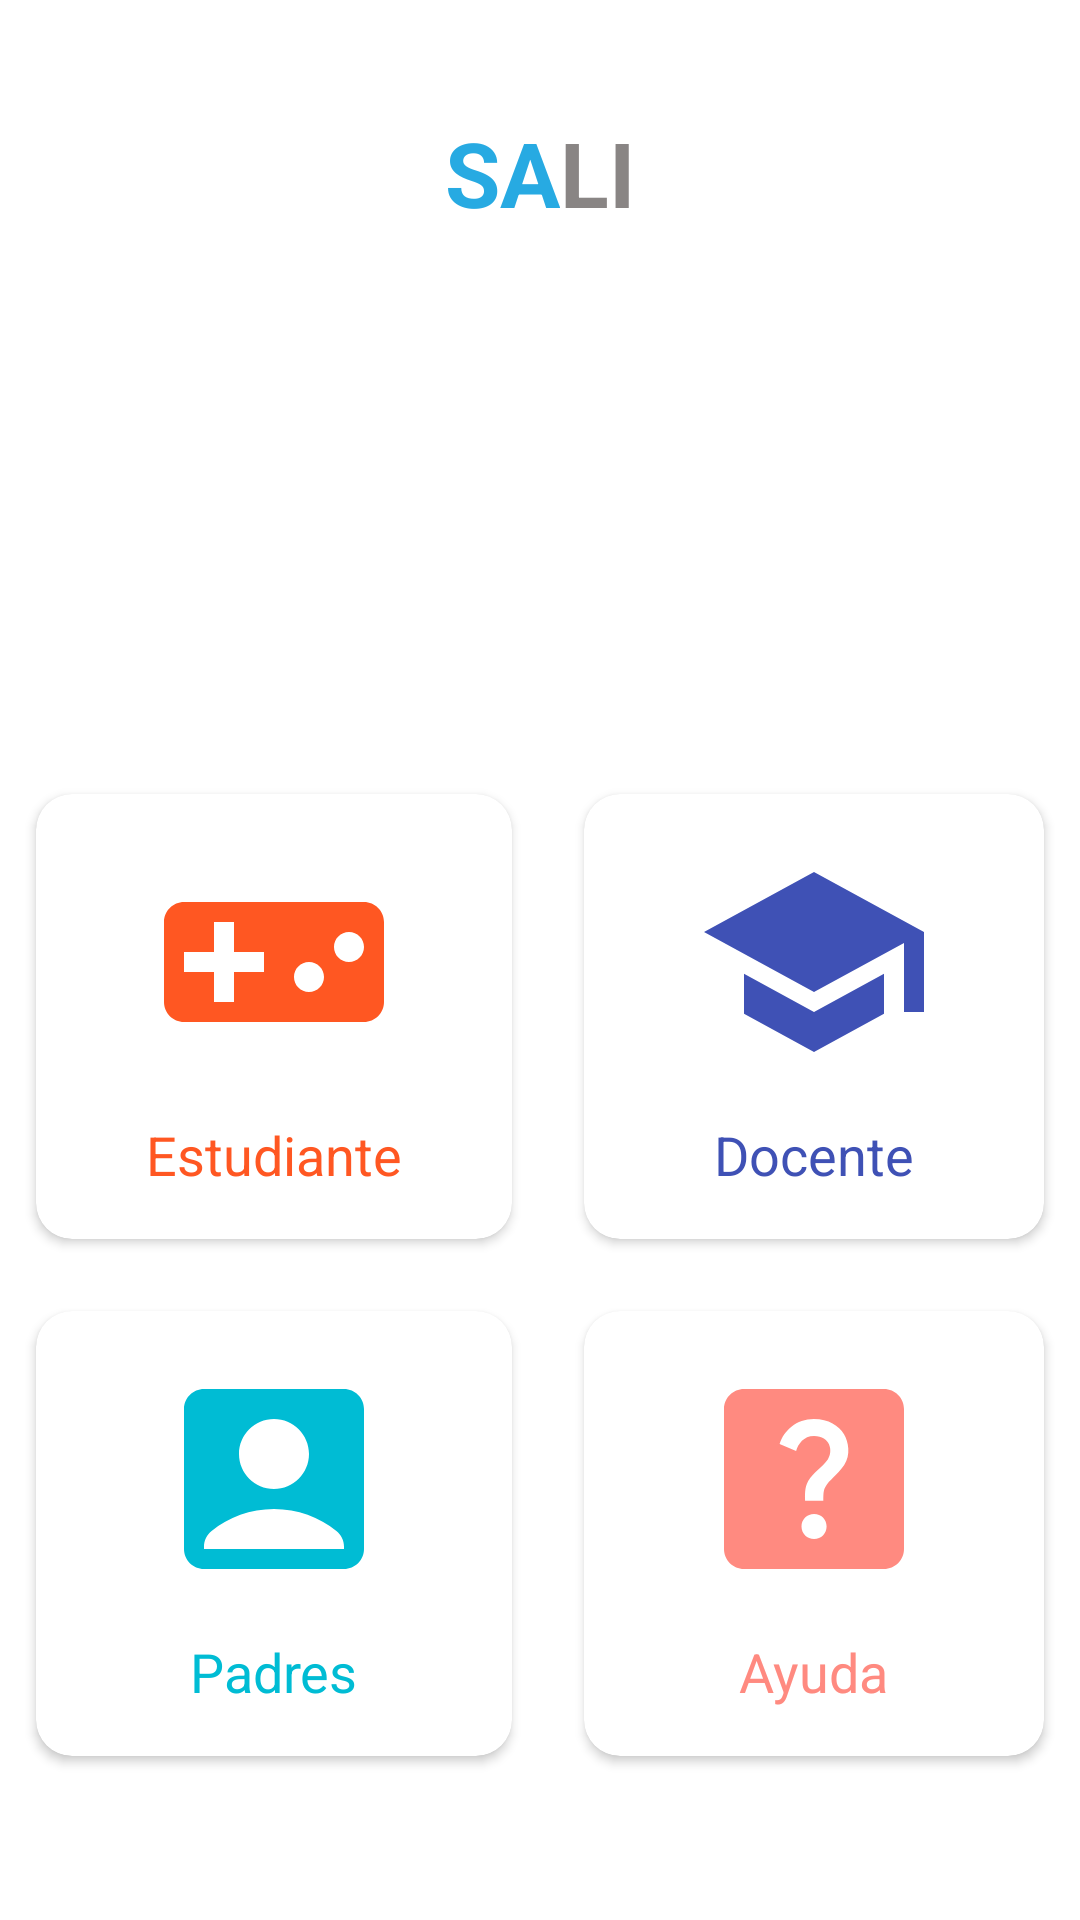

Write the Android layout XML for this screen, with the resource values it uses.
<!-- AndroidManifest.xml: application theme Theme.Sali -->
<!-- res/layout/activity_main.xml -->
<?xml version="1.0" encoding="utf-8"?>
<LinearLayout xmlns:android="http://schemas.android.com/apk/res/android"
    xmlns:app="http://schemas.android.com/apk/res-auto"
    xmlns:tools="http://schemas.android.com/tools"
    android:layout_width="match_parent"
    android:layout_height="match_parent"
    android:orientation="vertical"
    android:gravity="center"
    tools:context=".MainActivity">
    <LinearLayout
        android:layout_width="match_parent"
        android:layout_height="wrap_content"
        android:gravity="center"
        android:orientation="horizontal">
        <TextView
            android:layout_width="wrap_content"
            android:layout_height="wrap_content"
            android:text="SA"
            android:textSize="30dp"
            android:textColor="#27AAE2"
            android:textAllCaps="true"
            android:layout_marginBottom="10dp"
            android:textStyle="bold"/>
        <TextView
            android:layout_width="wrap_content"
            android:layout_height="wrap_content"
            android:text="li"
            android:textSize="30dp"
            android:textColor="#898584"
            android:textAllCaps="true"
            android:layout_marginBottom="10dp"
            android:textStyle="bold"/>

    </LinearLayout>



    <ImageView
        android:layout_width="70dp"
        android:layout_height="70dp"
        android:src="@drawable/salii"
        android:layout_marginBottom="90dp"/>

    <GridLayout
        android:columnCount="2"
        android:rowCount="2"
        android:alignmentMode="alignMargins"
        android:columnOrderPreserved="false"
        android:layout_width="match_parent"
        android:layout_height="wrap_content">

        <androidx.cardview.widget.CardView
            android:id="@+id/cardRetos"
            android:layout_width="wrap_content"
            android:layout_height="wrap_content"
            android:layout_columnWeight="1"
            android:layout_rowWeight="1"
            app.cardElevation="6dp"
            app:cardCornerRadius="12dp"
            android:layout_margin="12dp"
            >
            <LinearLayout
                android:orientation="vertical"
                android:padding="16dp"
                android:gravity="center"
                android:layout_width="match_parent"
                android:layout_height="match_parent"
                >
                <ImageView
                    android:src="@drawable/ic_retos"
                    android:layout_width="80dp"
                    android:layout_height="80dp"/>
                <TextView
                    android:layout_marginTop="12dp"
                    android:textSize="18sp"
                    android:text="Estudiante"
                    android:textColor="#FF5722"
                    android:layout_width="wrap_content"
                    android:layout_height="wrap_content"/>

            </LinearLayout>

        </androidx.cardview.widget.CardView>

        <androidx.cardview.widget.CardView
            android:id="@+id/cardVidaEstudiantil"
            android:layout_width="wrap_content"
            android:layout_height="wrap_content"
            android:layout_columnWeight="1"
            android:layout_rowWeight="1"
            app.cardElevation="6dp"
            app:cardCornerRadius="12dp"
            android:layout_margin="12dp"
            >
            <LinearLayout
                android:orientation="vertical"
                android:padding="16dp"
                android:gravity="center"
                android:layout_width="match_parent"
                android:layout_height="match_parent"
                >

                <ImageView
                    android:src="@drawable/ic_vida_estudiantil"
                    android:layout_width="80dp"
                    android:layout_height="80dp"/>
                <TextView
                    android:layout_marginTop="12dp"
                    android:textColor="#3F51B5"
                    android:textSize="18sp"
                    android:text="Docente"
                    android:layout_width="wrap_content"
                    android:layout_height="wrap_content"/>

            </LinearLayout>

        </androidx.cardview.widget.CardView>

        <androidx.cardview.widget.CardView
            android:id="@+id/cardPerfil"
            android:layout_width="wrap_content"
            android:layout_height="wrap_content"
            android:layout_columnWeight="1"
            android:layout_rowWeight="1"
            app.cardElevation="6dp"
            app:cardCornerRadius="12dp"
            android:layout_margin="12dp"
            >
            <LinearLayout
                android:orientation="vertical"
                android:padding="16dp"
                android:gravity="center"
                android:layout_width="match_parent"
                android:layout_height="match_parent"
                >
                <ImageView
                    android:src="@drawable/ic_perfil"
                    android:layout_width="80dp"
                    android:layout_height="80dp"/>
                <TextView
                    android:layout_marginTop="12dp"
                    android:textColor="#00BCD4"
                    android:textSize="18sp"
                    android:text="Padres"
                    android:layout_width="wrap_content"
                    android:layout_height="wrap_content"/>

            </LinearLayout>

        </androidx.cardview.widget.CardView>

        <androidx.cardview.widget.CardView
            android:id="@+id/cardAyuda"
            android:layout_width="wrap_content"
            android:layout_height="wrap_content"
            android:layout_columnWeight="1"
            android:layout_rowWeight="1"
            app.cardElevation="6dp"
            app:cardCornerRadius="12dp"
            android:layout_margin="12dp"
            >
            <LinearLayout
                android:orientation="vertical"
                android:padding="16dp"
                android:gravity="center"
                android:layout_width="match_parent"
                android:layout_height="match_parent"
                >

                <ImageView
                    android:src="@drawable/ic_ayude"
                    android:layout_width="80dp"
                    android:layout_height="80dp"/>
                <TextView
                    android:layout_marginTop="12dp"
                    android:textColor="#FF8A80"
                    android:textSize="18sp"
                    android:text="Ayuda"
                    android:layout_width="wrap_content"
                    android:layout_height="wrap_content"/>

            </LinearLayout>

        </androidx.cardview.widget.CardView>
    </GridLayout>

</LinearLayout>
<!-- resources referenced by this layout -->
<resources>
  <!-- drawable ic_ayude (drawable-anydpi) -->
  <vector xmlns:android="http://schemas.android.com/apk/res/android"
      android:width="24dp"
      android:height="24dp"
      android:viewportWidth="24"
      android:viewportHeight="24"
      android:tint="#FF8A80">
    <path
        android:fillColor="@android:color/white"
        android:pathData="M19,3H5C3.9,3 3,3.9 3,5v14c0,1.1 0.9,2 2,2h14c1.1,0 2,-0.9 2,-2V5C21,3.9 20.1,3 19,3zM12.01,18c-0.7,0 -1.26,-0.56 -1.26,-1.26c0,-0.71 0.56,-1.25 1.26,-1.25c0.71,0 1.25,0.54 1.25,1.25C13.25,17.43 12.72,18 12.01,18zM15.02,10.6c-0.76,1.11 -1.48,1.46 -1.87,2.17c-0.16,0.29 -0.22,0.48 -0.22,1.41h-1.82c0,-0.49 -0.08,-1.29 0.31,-1.98c0.49,-0.87 1.42,-1.39 1.96,-2.16c0.57,-0.81 0.25,-2.33 -1.37,-2.33c-1.06,0 -1.58,0.8 -1.8,1.48L8.56,8.49C9.01,7.15 10.22,6 11.99,6c1.48,0 2.49,0.67 3.01,1.52C15.44,8.24 15.7,9.59 15.02,10.6z"/>
  </vector>
  <!-- drawable ic_perfil (drawable-anydpi) -->
  <vector xmlns:android="http://schemas.android.com/apk/res/android"
      android:width="24dp"
      android:height="24dp"
      android:viewportWidth="24"
      android:viewportHeight="24"
      android:tint="#00BCD4">
    <path
        android:fillColor="@android:color/white"
        android:pathData="M19,3H5C3.9,3 3,3.9 3,5v14c0,1.1 0.9,2 2,2h14c1.1,0 2,-0.9 2,-2V5C21,3.9 20.1,3 19,3zM12,6c1.93,0 3.5,1.57 3.5,3.5c0,1.93 -1.57,3.5 -3.5,3.5s-3.5,-1.57 -3.5,-3.5C8.5,7.57 10.07,6 12,6zM19,19H5v-0.23c0,-0.62 0.28,-1.2 0.76,-1.58C7.47,15.82 9.64,15 12,15s4.53,0.82 6.24,2.19c0.48,0.38 0.76,0.97 0.76,1.58V19z"/>
  </vector>
  <!-- drawable ic_retos (drawable-anydpi) -->
  <vector xmlns:android="http://schemas.android.com/apk/res/android"
      android:width="24dp"
      android:height="24dp"
      android:viewportWidth="24"
      android:viewportHeight="24"
      android:tint="#FF5722">
    <path
        android:fillColor="@android:color/white"
        android:pathData="M21,6L3,6c-1.1,0 -2,0.9 -2,2v8c0,1.1 0.9,2 2,2h18c1.1,0 2,-0.9 2,-2L23,8c0,-1.1 -0.9,-2 -2,-2zM11,13L8,13v3L6,16v-3L3,13v-2h3L6,8h2v3h3v2zM15.5,15c-0.83,0 -1.5,-0.67 -1.5,-1.5s0.67,-1.5 1.5,-1.5 1.5,0.67 1.5,1.5 -0.67,1.5 -1.5,1.5zM19.5,12c-0.83,0 -1.5,-0.67 -1.5,-1.5S18.67,9 19.5,9s1.5,0.67 1.5,1.5 -0.67,1.5 -1.5,1.5z"/>
  </vector>
  <!-- drawable ic_vida_estudiantil (drawable-anydpi) -->
  <vector xmlns:android="http://schemas.android.com/apk/res/android"
      android:width="24dp"
      android:height="24dp"
      android:viewportWidth="24"
      android:viewportHeight="24"
      android:tint="#3F51B5">
    <path
        android:fillColor="@android:color/white"
        android:pathData="M5,13.18v4L12,21l7,-3.82v-4L12,17l-7,-3.82zM12,3L1,9l11,6 9,-4.91V17h2V9L12,3z"/>
  </vector>
  <style name="Theme.Sali" parent="Theme.MaterialComponents.DayNight.NoActionBar">
          
          <item name="colorPrimary">@color/purple_500</item>
          <item name="colorPrimaryVariant">@color/purple_700</item>
          <item name="colorOnPrimary">@color/white</item>
          
          <item name="colorSecondary">#03A9F4</item>
          <item name="colorSecondaryVariant">@color/teal_700</item>
          <item name="colorOnSecondary">@color/black</item>
          
          <item name="android:statusBarColor" tools:targetApi="l">#000</item>
          
  
  
      </style>
  <!-- not gathered from this repository: default colours our renderer supplied (Android Studio template values) -->
  <color name="purple_500">#FF6200EE</color>
  <color name="purple_700">#FF3700B3</color>
  <color name="teal_700">#FF018786</color>
  <color name="black">#FF000000</color>
  <color name="white">#FFFFFFFF</color>
</resources>
